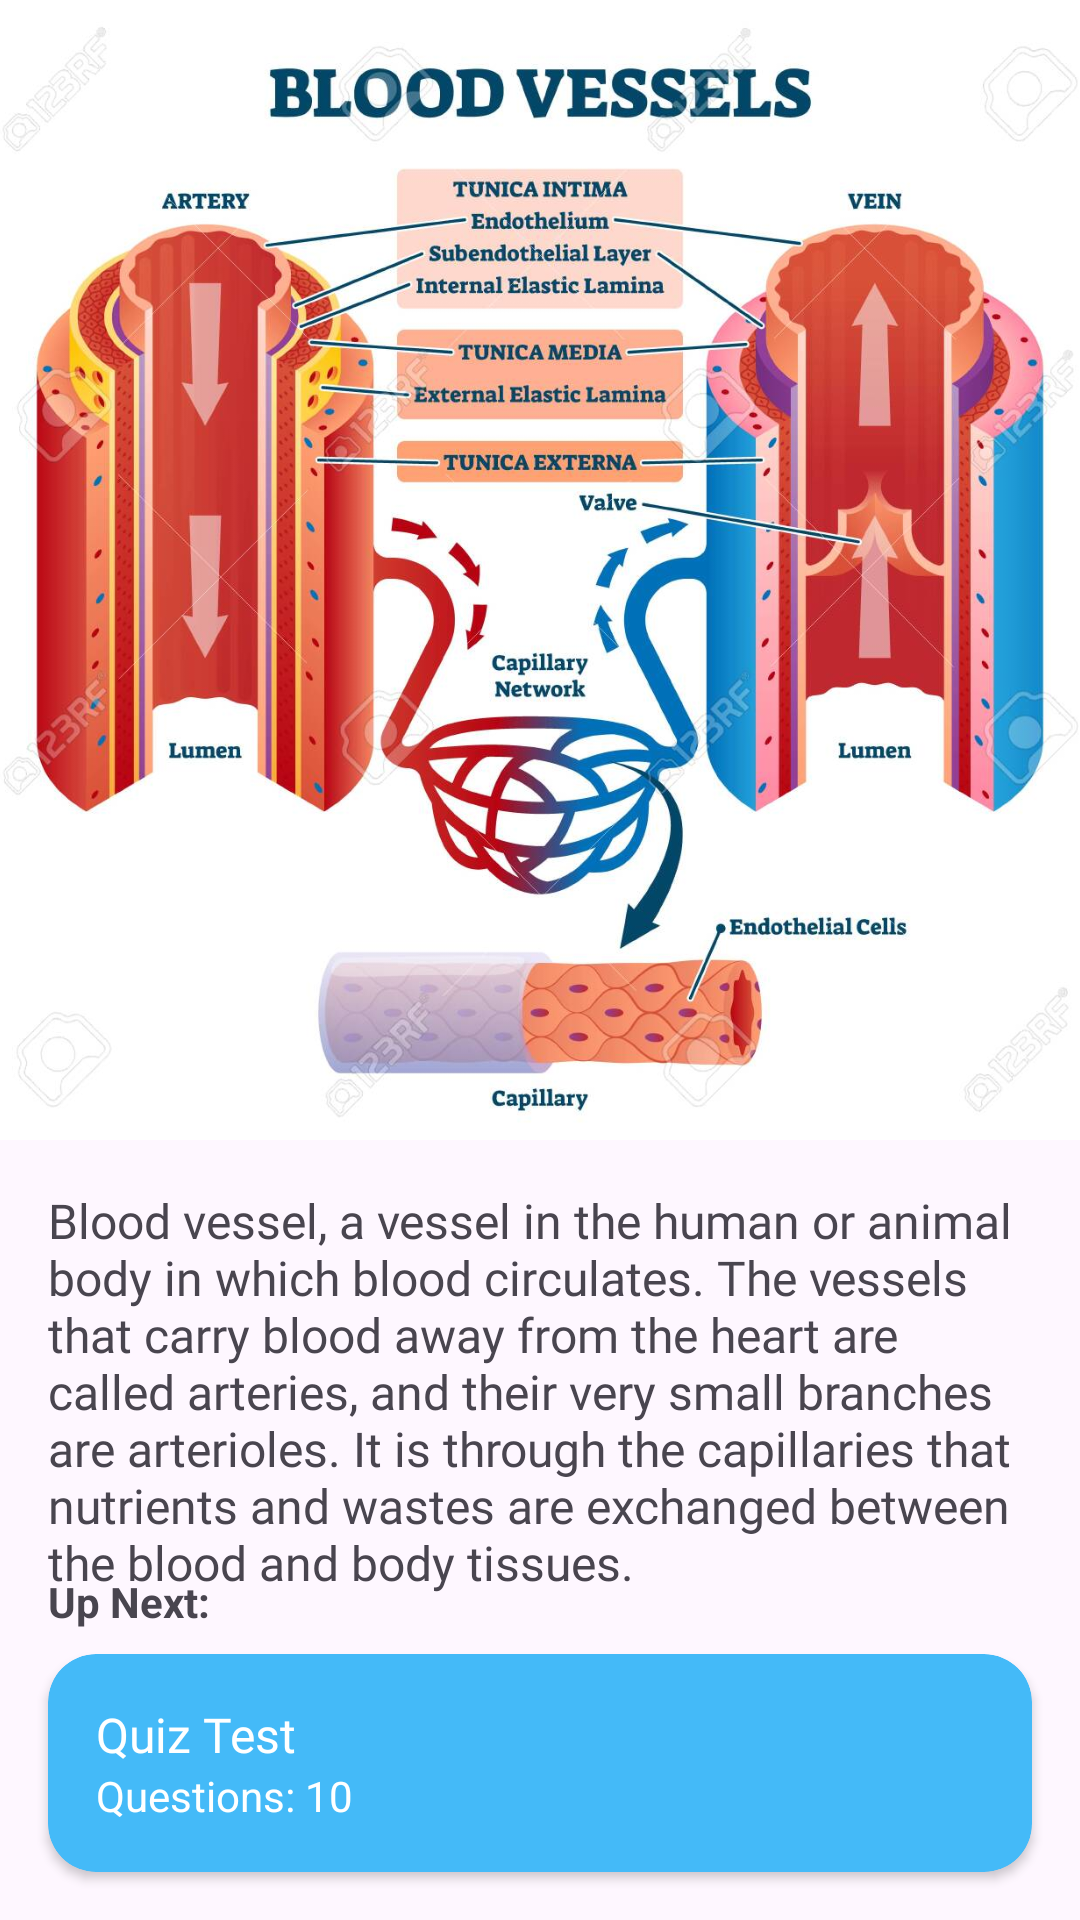

Produce the Android XML layout that renders to this screen, including the resource entries it uses.
<!-- AndroidManifest.xml: application theme Theme.MemoNeetTask -->
<!-- res/layout/fragment_note_screen.xml -->
<?xml version="1.0" encoding="utf-8"?>
<layout>


<androidx.constraintlayout.widget.ConstraintLayout xmlns:android="http://schemas.android.com/apk/res/android"
    xmlns:app="http://schemas.android.com/apk/res-auto"
    xmlns:tools="http://schemas.android.com/tools"
    android:layout_width="match_parent"
    android:layout_height="match_parent"
    tools:context=".view.capsule.NoteScreenFragment">

    <ImageView
        android:id="@+id/imageView"
        android:layout_width="match_parent"
        android:layout_height="380dp"
        android:src="@drawable/blood"
        android:scaleType="centerCrop"
        app:layout_constraintEnd_toEndOf="parent"
        app:layout_constraintStart_toStartOf="parent"
        app:layout_constraintTop_toTopOf="parent" />

    <TextView
        android:layout_width="match_parent"

        android:layout_height="wrap_content"
        android:textSize="16dp"
        android:layout_margin="16dp"
        android:fontFamily="@font/segeo_regular"
        android:text="Blood vessel, a vessel in the human or animal body in which blood circulates. The vessels that carry blood away from the heart are called arteries, and their very small branches are arterioles. It is through the capillaries that nutrients and wastes are exchanged between the blood and body tissues."
        app:layout_constraintEnd_toEndOf="parent"
        app:layout_constraintStart_toStartOf="parent"
        app:layout_constraintTop_toBottomOf="@+id/imageView" />

    <TextView
        android:id="@+id/textView"
        android:layout_width="wrap_content"
        android:layout_height="wrap_content"
        android:layout_marginBottom="8dp"
        android:text="Up Next:"
        android:textStyle="bold"
        app:layout_constraintBottom_toTopOf="@id/bottom_card"
        app:layout_constraintStart_toStartOf="@+id/bottom_card" />


    <androidx.cardview.widget.CardView
        android:id="@+id/bottom_card"
        android:layout_width="0dp"
        android:layout_height="wrap_content"
        android:layout_margin="16dp"
        android:elevation="4dp"

        android:foreground="?android:attr/selectableItemBackground"
        android:clickable="true"
        app:cardBackgroundColor="@color/blue"
        app:cardCornerRadius="16dp"
        app:layout_constraintBottom_toBottomOf="parent"
        app:layout_constraintEnd_toEndOf="parent"
        app:layout_constraintStart_toStartOf="parent">


        <androidx.constraintlayout.widget.ConstraintLayout
            android:layout_width="match_parent"
            android:layout_height="wrap_content"


            android:padding="16dp">

            <TextView
                android:id="@+id/ncert_tv"
                android:layout_width="wrap_content"
                android:layout_height="wrap_content"
                android:text="Quiz Test"
                android:textColor="@color/white"
                android:textSize="16sp"
                android:fontFamily="@font/segeo_bold"
                app:layout_constraintStart_toStartOf="parent"
                app:layout_constraintTop_toTopOf="parent" />

            <TextView
                android:id="@+id/record_tv"
                android:layout_width="wrap_content"
                android:layout_height="wrap_content"
                android:text="Questions: 10"
                android:textColor="@color/white"
                app:layout_constraintStart_toStartOf="@id/ncert_tv"
                app:layout_constraintTop_toBottomOf="@id/ncert_tv" />


            <ImageView
                android:id="@+id/arrow_iv"
                android:layout_width="wrap_content"
                android:layout_height="wrap_content"
                android:src="@drawable/right_arrow"
                app:layout_constraintBottom_toBottomOf="@id/record_tv"
                app:layout_constraintEnd_toEndOf="parent"
                app:layout_constraintTop_toTopOf="@id/ncert_tv" />


        </androidx.constraintlayout.widget.ConstraintLayout>


    </androidx.cardview.widget.CardView>

</androidx.constraintlayout.widget.ConstraintLayout>
</layout>
<!-- resources referenced by this layout -->
<resources>
  <color name="blue">#ff44baf8</color>
  <color name="white">#FFFFFFFF</color>
  <!-- drawable blood: jpg bitmap (drawable, 155238 bytes) -->
  <style name="Theme.MemoNeetTask" parent="Base.Theme.MemoNeetTask" />
  <style name="Base.Theme.MemoNeetTask" parent="Theme.Material3.DayNight.NoActionBar">
          
          
          <item name="android:statusBarColor">@android:color/white</item>
          <item name="android:windowLightStatusBar">true</item>
      </style>
</resources>
